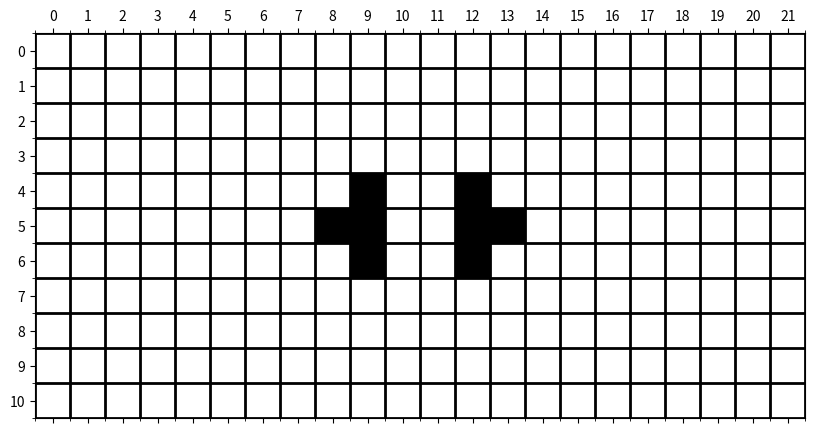

The script that saved this image:
import numpy as np
import matplotlib.pyplot as plt

# Define the board size
board_width = 22
board_height = 11

# Initialize the board with all zeros
board = np.zeros((board_height, board_width))

# Define the supercard with 5 exits
supercard_5 = [
    [0, 1, 0, 0, 1, 0],
    [1, 1, 0, 0, 1, 1],
    [0, 1, 0, 0, 1, 0]
]

# Define the supercard with 6 exits (just for reference, we'll use the 5 exit one for now)
supercard_6 = [
    [0, 1, 0, 0, 1, 0],
    [1, 1, 0, 0, 1, 1],
    [0, 1, 0, 0, 1, 0]
]

# Place the supercard in the center of the board
center_row = (board_height - 3) // 2
center_col = (board_width - 6) // 2

board[center_row:center_row+3, center_col:center_col+6] = supercard_5

# Plotting the board
fig, ax = plt.subplots(figsize=(10,5))
cax = ax.matshow(board, cmap='gray_r')
plt.xticks(np.arange(0, board_width, 1))
plt.yticks(np.arange(0, board_height, 1))
ax.set_xticks(np.arange(-.5, board_width, 1), minor=True)
ax.set_yticks(np.arange(-.5, board_height, 1), minor=True)
ax.grid(which='minor', color='black', linestyle='-', linewidth=2)
plt.show()
